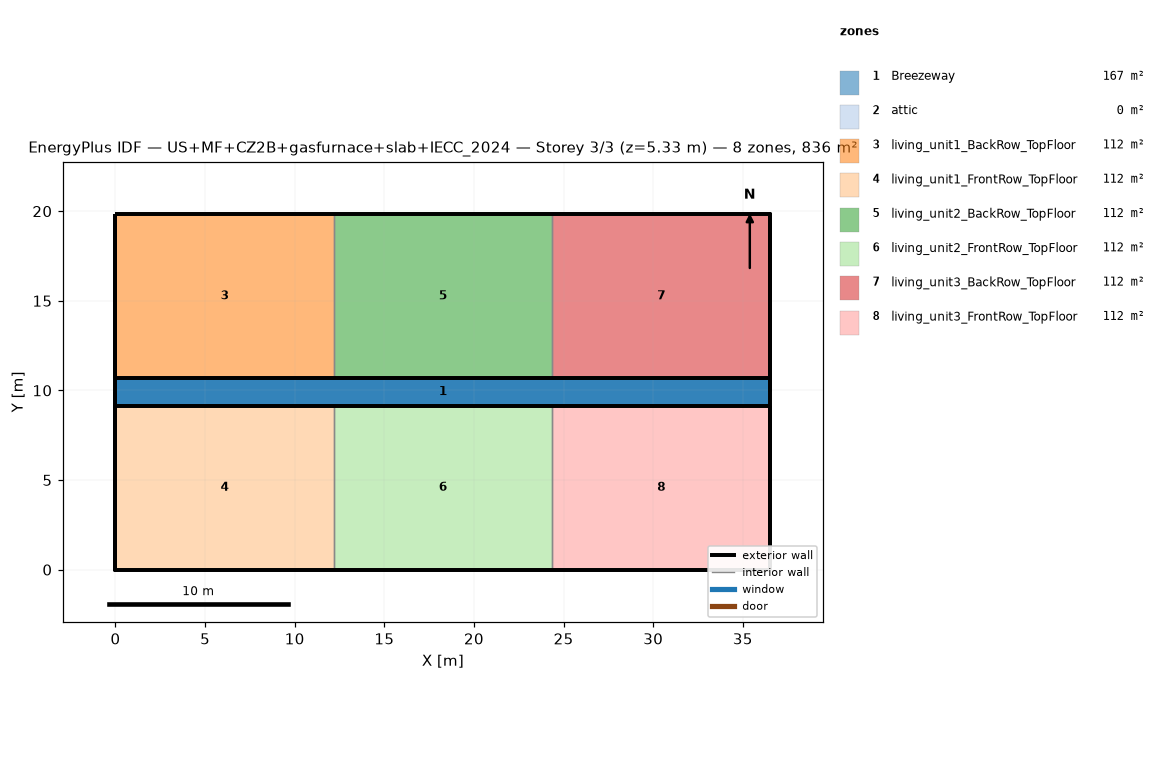
=== STOREY PLAN SPEC (per zone: floor XY polygon, exterior-wall plan segments, windows/doors) ===
zone 1: Breezeway  (167.0 m²)
  floor: (36.54, 9.16) (0.00, 9.16) (0.00, 10.68) (36.54, 10.68)
  floor: (36.54, 9.16) (0.00, 9.16) (0.00, 10.68) (36.54, 10.68)
  floor: (36.54, 9.16) (0.00, 9.16) (0.00, 10.68) (36.54, 10.68)
zone 2: attic  (0.0 m²)
  exterior wall: (36.54, 0.00) – (36.54, 19.84) – (36.54, 9.92)  [29.8 m]
  exterior wall: (0.00, 19.84) – (0.00, 0.00) – (0.00, 9.92)  [29.8 m]
zone 3: living_unit1_BackRow_TopFloor  (111.5 m²)
  floor: (12.18, 10.68) (0.00, 10.68) (0.00, 19.84) (12.18, 19.84)
  exterior wall: (12.18, 19.84) – (0.00, 19.84)  [12.2 m]
  exterior wall: (0.00, 19.84) – (0.00, 10.68)  [9.2 m]
  exterior wall: (0.00, 10.68) – (12.18, 10.68)  [12.2 m]
  interior walls: 1
zone 4: living_unit1_FrontRow_TopFloor  (111.5 m²)
  floor: (12.18, 0.00) (0.00, 0.00) (0.00, 9.16) (12.18, 9.16)
  exterior wall: (0.00, 0.00) – (12.18, 0.00)  [12.2 m]
  exterior wall: (0.00, 9.16) – (0.00, 0.00)  [9.2 m]
  exterior wall: (12.18, 9.16) – (0.00, 9.16)  [12.2 m]
  interior walls: 1
zone 5: living_unit2_BackRow_TopFloor  (111.5 m²)
  floor: (24.36, 10.68) (12.18, 10.68) (12.18, 19.84) (24.36, 19.84)
  exterior wall: (12.18, 10.68) – (24.36, 10.68)  [12.2 m]
  exterior wall: (24.36, 19.84) – (12.18, 19.84)  [12.2 m]
  interior walls: 2
zone 6: living_unit2_FrontRow_TopFloor  (111.5 m²)
  floor: (24.36, 0.00) (12.18, 0.00) (12.18, 9.16) (24.36, 9.16)
  exterior wall: (12.18, 0.00) – (24.36, 0.00)  [12.2 m]
  exterior wall: (24.36, 9.16) – (12.18, 9.16)  [12.2 m]
  interior walls: 2
zone 7: living_unit3_BackRow_TopFloor  (111.5 m²)
  floor: (36.54, 10.68) (24.36, 10.68) (24.36, 19.84) (36.54, 19.84)
  exterior wall: (36.54, 10.68) – (36.54, 19.84)  [9.2 m]
  exterior wall: (36.54, 19.84) – (24.36, 19.84)  [12.2 m]
  exterior wall: (24.36, 10.68) – (36.54, 10.68)  [12.2 m]
  interior walls: 1
zone 8: living_unit3_FrontRow_TopFloor  (111.5 m²)
  floor: (36.54, 0.00) (24.36, 0.00) (24.36, 9.16) (36.54, 9.16)
  exterior wall: (24.36, 0.00) – (36.54, 0.00)  [12.2 m]
  exterior wall: (36.54, 0.00) – (36.54, 9.16)  [9.2 m]
  exterior wall: (36.54, 9.16) – (24.36, 9.16)  [12.2 m]
  interior walls: 1

=== DERIVED (storey summary) ===
Building: US+MF+CZ2B+gasfurnace+slab+IECC_2024
Storey: 3 of 3  (floor level z = 5.33 m)
Storey gross floor area: 836.2 m²
Zones on this storey: 8
  - Breezeway: floor 167.0 m²
  - attic: floor 0.0 m²; exterior wall 59.5 m (81.9 m²); WWR 0.0%
  - living_unit1_BackRow_TopFloor: floor 111.5 m²; exterior wall 33.5 m (86.9 m²); WWR 0.0%
  - living_unit1_FrontRow_TopFloor: floor 111.5 m²; exterior wall 33.5 m (86.9 m²); WWR 0.0%
  - living_unit2_BackRow_TopFloor: floor 111.5 m²; exterior wall 24.4 m (63.1 m²); WWR 0.0%
  - living_unit2_FrontRow_TopFloor: floor 111.5 m²; exterior wall 24.4 m (63.1 m²); WWR 0.0%
  - living_unit3_BackRow_TopFloor: floor 111.5 m²; exterior wall 33.5 m (86.9 m²); WWR 0.0%
  - living_unit3_FrontRow_TopFloor: floor 111.5 m²; exterior wall 33.5 m (86.9 m²); WWR 0.0%
Zone adjacency (shared interzone walls):
  - living_unit1_BackRow_TopFloor ↔ living_unit2_BackRow_TopFloor
  - living_unit1_FrontRow_TopFloor ↔ living_unit2_FrontRow_TopFloor
  - living_unit2_BackRow_TopFloor ↔ living_unit3_BackRow_TopFloor
  - living_unit2_FrontRow_TopFloor ↔ living_unit3_FrontRow_TopFloor